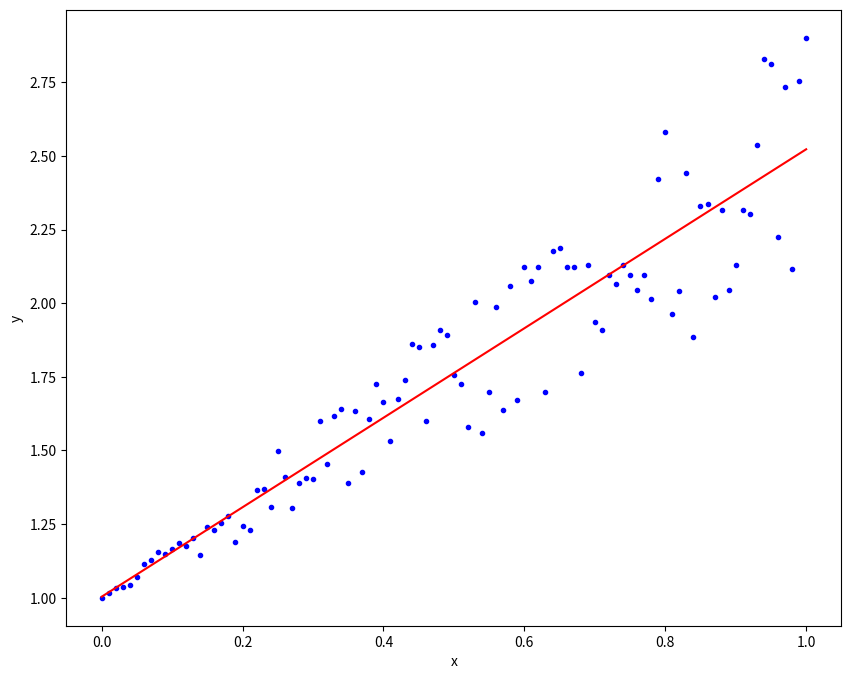

Reproduce this figure in Python.
import numpy as np
from scipy import optimize
import matplotlib.pyplot as plt



def main():
  #plt.style.use('seaborn-poster')
  # generate x and y
  x = np.linspace(0, 1, 101)
  y = 1 + x + x * np.random.random(len(x))
  # assemble matrix A
  A = np.vstack([x, np.ones(len(x))]).T

  # turn y into a column vector
  y = y[:, np.newaxis]

  # Direct least square regression
  alpha = np.dot((np.dot(np.linalg.inv(np.dot(A.T,A)),A.T)),y)
  print(alpha)

  # plot the results
  plt.figure(figsize = (10,8))
  plt.plot(x, y, 'b.')
  plt.plot(x, alpha[0]*x + alpha[1], 'r')
  plt.xlabel('x')
  plt.ylabel('y')
  plt.show()

if __name__ == "__main__":
    main()